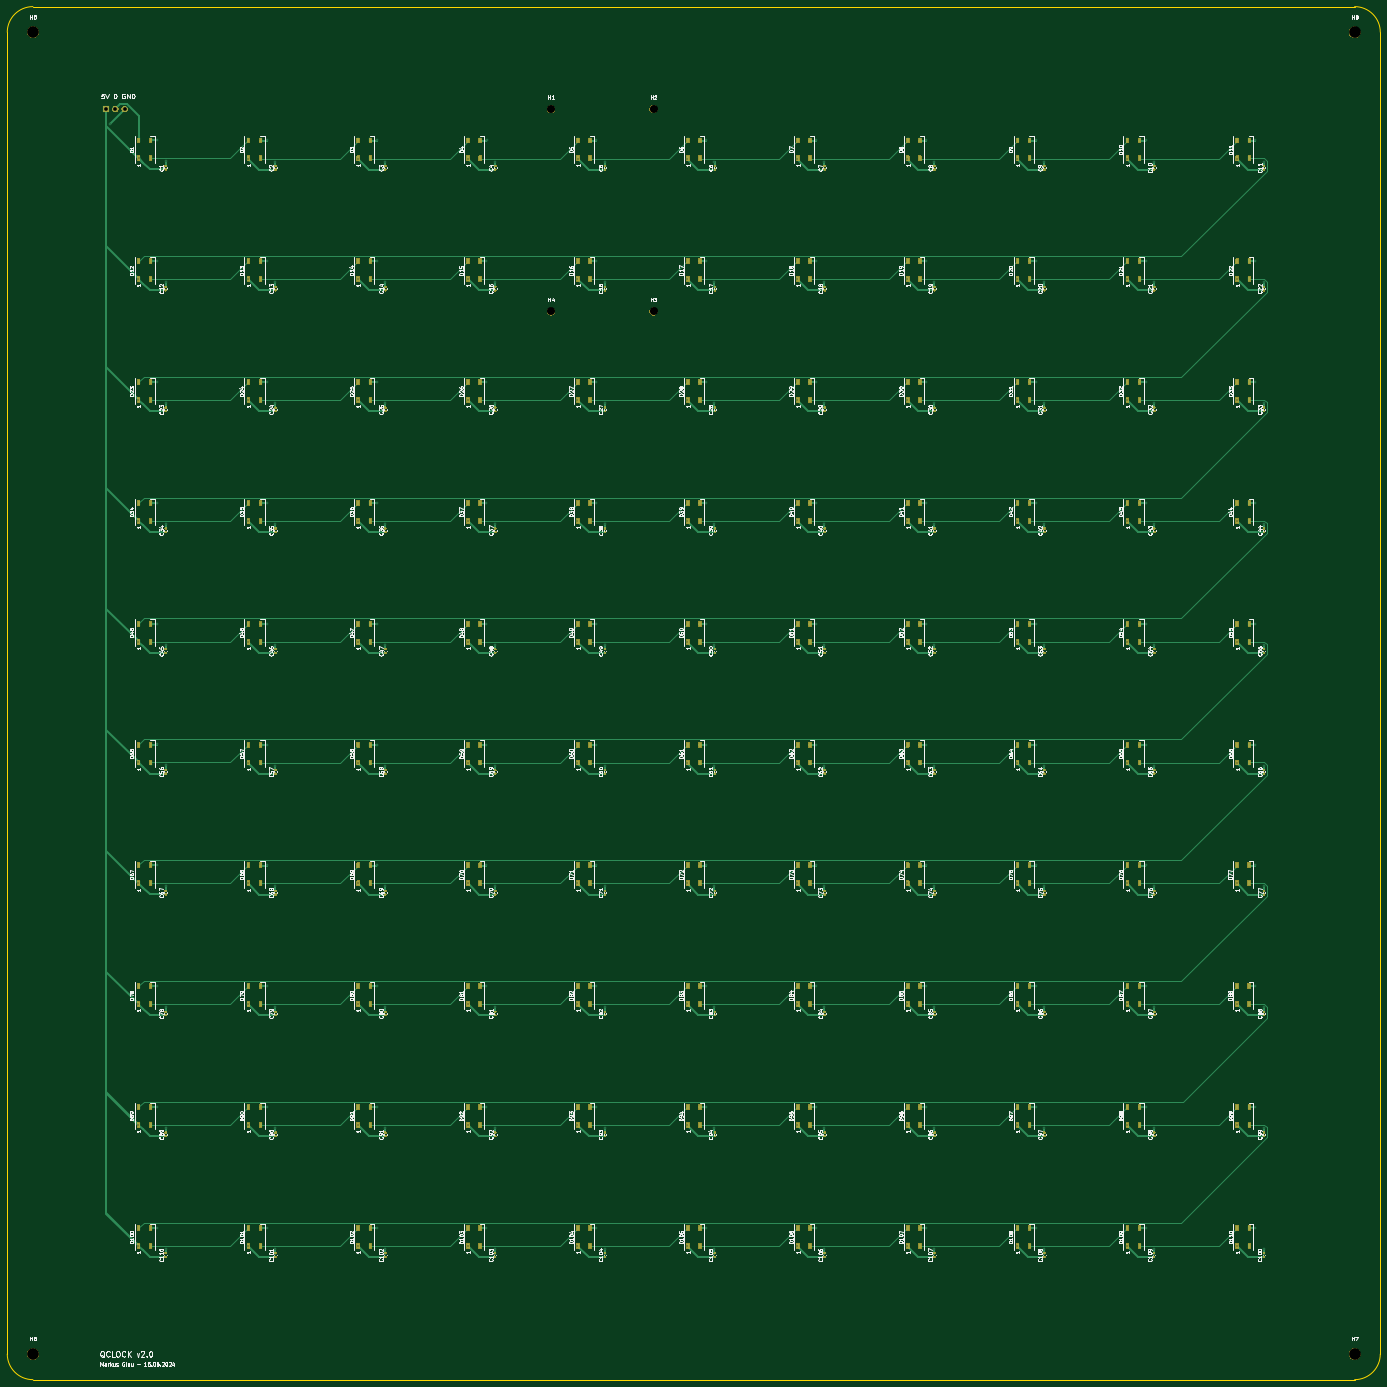
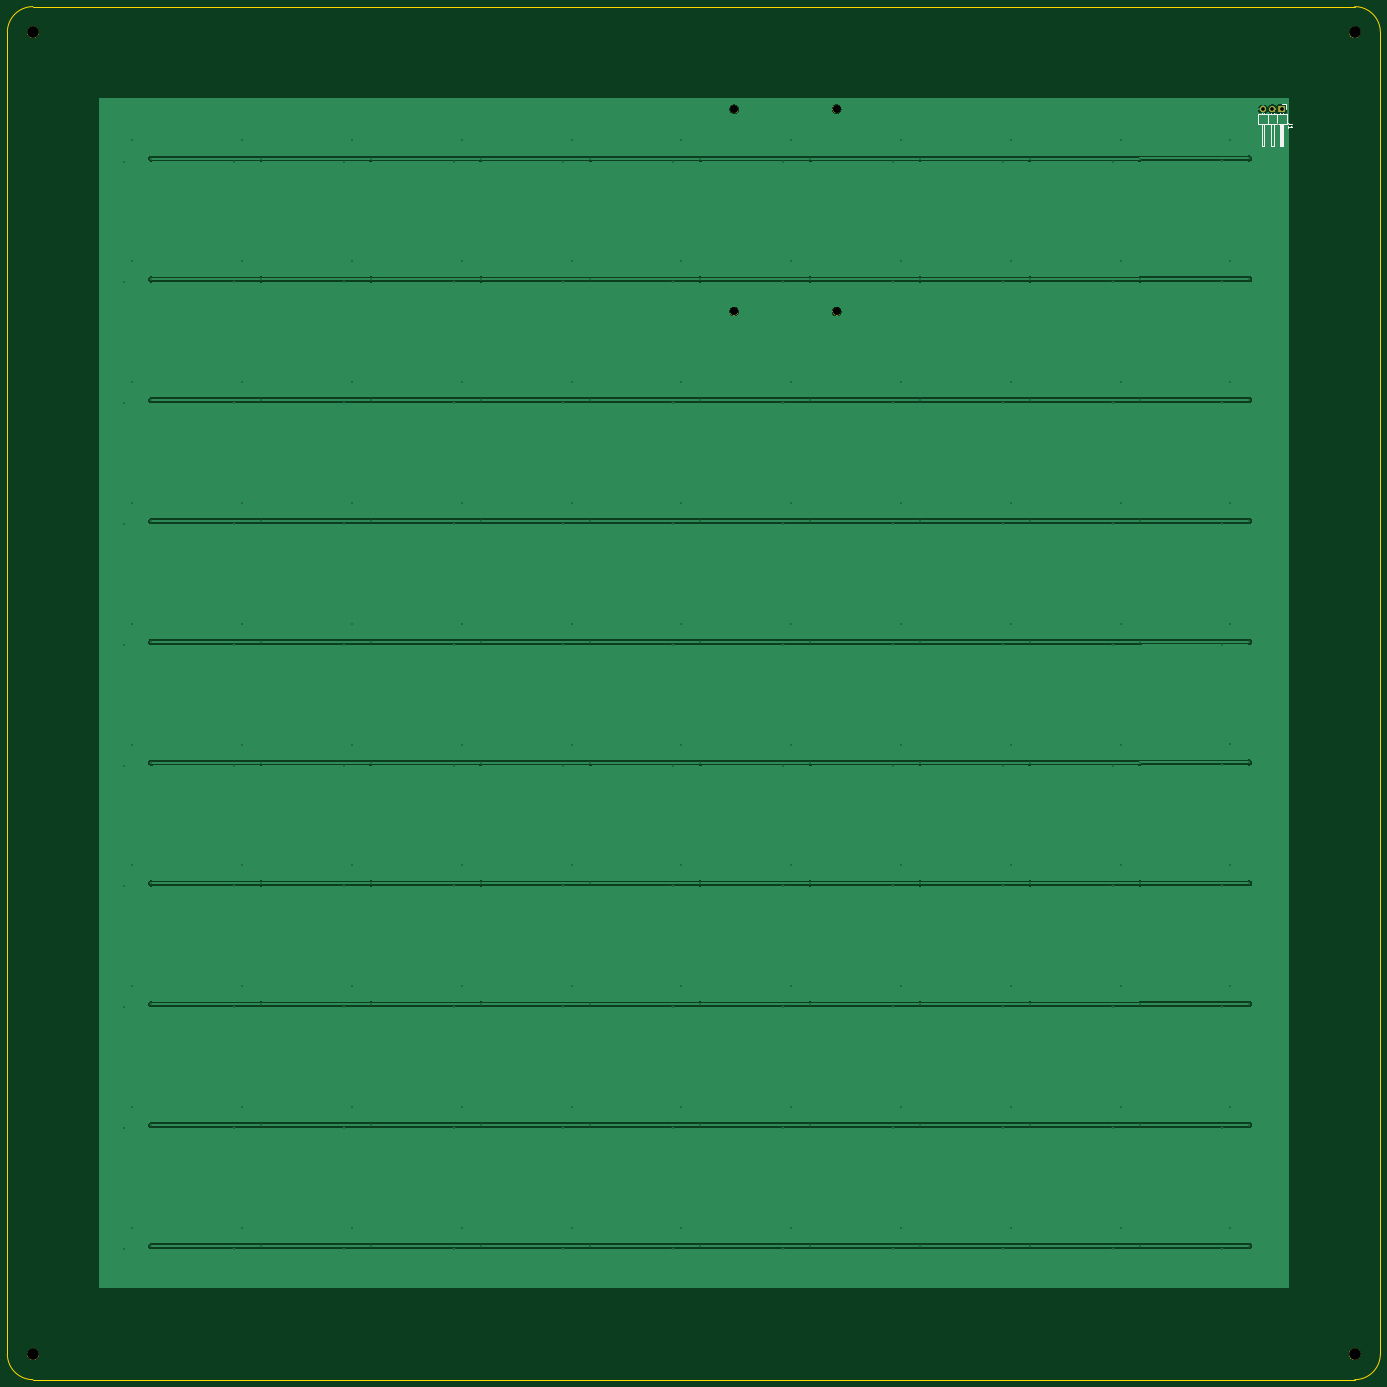
Circuit board: 10 layer files. Board 375.0 x 375.0 mm.
- bottom_copper: qclock-B_Cu.gbr (92651 bytes)
- bottom_mask: qclock-B_Mask.gbr (37085 bytes)
- paste: qclock-B_Paste.gbr (529 bytes)
- bottom_silk: qclock-B_Silkscreen.gbr (2450 bytes)
- outline: qclock-Edge_Cuts.gbr (1146 bytes)
- top_copper: qclock-F_Cu.gbr (77354 bytes)
- top_mask: qclock-F_Mask.gbr (674319 bytes)
- paste: qclock-F_Paste.gbr (18697 bytes)
- top_silk: qclock-F_Silkscreen.gbr (545122 bytes)
- drill: qclock.drl (6478 bytes)

=== bottom_copper: qclock-B_Cu.gbr (92651 bytes, source omitted) ===
=== bottom_mask: qclock-B_Mask.gbr (37085 bytes, source omitted) ===
=== paste: qclock-B_Paste.gbr ===
G04 #@! TF.GenerationSoftware,KiCad,Pcbnew,8.0.2-8.0.2-0~ubuntu22.04.1*
G04 #@! TF.CreationDate,2024-05-18T22:12:29+02:00*
G04 #@! TF.ProjectId,qclock,71636c6f-636b-42e6-9b69-6361645f7063,rev?*
G04 #@! TF.SameCoordinates,Original*
G04 #@! TF.FileFunction,Paste,Bot*
G04 #@! TF.FilePolarity,Positive*
%FSLAX46Y46*%
G04 Gerber Fmt 4.6, Leading zero omitted, Abs format (unit mm)*
G04 Created by KiCad (PCBNEW 8.0.2-8.0.2-0~ubuntu22.04.1) date 2024-05-18 22:12:29*
%MOMM*%
%LPD*%
G01*
G04 APERTURE LIST*
G04 APERTURE END LIST*
M02*

=== bottom_silk: qclock-B_Silkscreen.gbr ===
G04 #@! TF.GenerationSoftware,KiCad,Pcbnew,8.0.2-8.0.2-0~ubuntu22.04.1*
G04 #@! TF.CreationDate,2024-05-18T22:12:29+02:00*
G04 #@! TF.ProjectId,qclock,71636c6f-636b-42e6-9b69-6361645f7063,rev?*
G04 #@! TF.SameCoordinates,Original*
G04 #@! TF.FileFunction,Legend,Bot*
G04 #@! TF.FilePolarity,Positive*
%FSLAX46Y46*%
G04 Gerber Fmt 4.6, Leading zero omitted, Abs format (unit mm)*
G04 Created by KiCad (PCBNEW 8.0.2-8.0.2-0~ubuntu22.04.1) date 2024-05-18 22:12:29*
%MOMM*%
%LPD*%
G01*
G04 APERTURE LIST*
%ADD10C,0.150000*%
%ADD11C,0.120000*%
G04 APERTURE END LIST*
D10*
X49144819Y-57051666D02*
X49859104Y-57051666D01*
X49859104Y-57051666D02*
X50001961Y-57004047D01*
X50001961Y-57004047D02*
X50097200Y-56908809D01*
X50097200Y-56908809D02*
X50144819Y-56765952D01*
X50144819Y-56765952D02*
X50144819Y-56670714D01*
X50144819Y-58051666D02*
X50144819Y-57480238D01*
X50144819Y-57765952D02*
X49144819Y-57765952D01*
X49144819Y-57765952D02*
X49287676Y-57670714D01*
X49287676Y-57670714D02*
X49382914Y-57575476D01*
X49382914Y-57575476D02*
X49430533Y-57480238D01*
D11*
X50630000Y-54440000D02*
X50630000Y-57100000D01*
X50630000Y-57100000D02*
X58370000Y-57100000D01*
X50690000Y-51730000D02*
X51960000Y-51730000D01*
X50690000Y-53000000D02*
X50690000Y-51730000D01*
X51580000Y-54440000D02*
X51580000Y-54110000D01*
X51580000Y-63100000D02*
X51580000Y-57100000D01*
X51640000Y-63100000D02*
X51640000Y-57100000D01*
X51760000Y-63100000D02*
X51760000Y-57100000D01*
X51880000Y-63100000D02*
X51880000Y-57100000D01*
X52000000Y-63100000D02*
X52000000Y-57100000D01*
X52120000Y-63100000D02*
X52120000Y-57100000D01*
X52240000Y-63100000D02*
X52240000Y-57100000D01*
X52340000Y-54440000D02*
X52340000Y-54110000D01*
X52340000Y-57100000D02*
X52340000Y-63100000D01*
X52340000Y-63100000D02*
X51580000Y-63100000D01*
X53230000Y-57100000D02*
X53230000Y-54440000D01*
X54120000Y-54440000D02*
X54120000Y-54042929D01*
X54120000Y-63100000D02*
X54120000Y-57100000D01*
X54880000Y-54440000D02*
X54880000Y-54042929D01*
X54880000Y-57100000D02*
X54880000Y-63100000D01*
X54880000Y-63100000D02*
X54120000Y-63100000D01*
X55770000Y-57100000D02*
X55770000Y-54440000D01*
X56660000Y-54440000D02*
X56660000Y-54042929D01*
X56660000Y-63100000D02*
X56660000Y-57100000D01*
X57420000Y-54440000D02*
X57420000Y-54042929D01*
X57420000Y-57100000D02*
X57420000Y-63100000D01*
X57420000Y-63100000D02*
X56660000Y-63100000D01*
X58370000Y-54440000D02*
X50630000Y-54440000D01*
X58370000Y-57100000D02*
X58370000Y-54440000D01*
M02*

=== outline: qclock-Edge_Cuts.gbr ===
G04 #@! TF.GenerationSoftware,KiCad,Pcbnew,8.0.2-8.0.2-0~ubuntu22.04.1*
G04 #@! TF.CreationDate,2024-05-18T22:12:29+02:00*
G04 #@! TF.ProjectId,qclock,71636c6f-636b-42e6-9b69-6361645f7063,rev?*
G04 #@! TF.SameCoordinates,Original*
G04 #@! TF.FileFunction,Profile,NP*
%FSLAX46Y46*%
G04 Gerber Fmt 4.6, Leading zero omitted, Abs format (unit mm)*
G04 Created by KiCad (PCBNEW 8.0.2-8.0.2-0~ubuntu22.04.1) date 2024-05-18 22:12:29*
%MOMM*%
%LPD*%
G01*
G04 APERTURE LIST*
G04 #@! TA.AperFunction,Profile*
%ADD10C,0.120000*%
G04 #@! TD*
G04 #@! TA.AperFunction,Profile*
%ADD11C,0.200000*%
G04 #@! TD*
G04 APERTURE END LIST*
D10*
X400000000Y-32000000D02*
X400000000Y-393000000D01*
D11*
X25000000Y-32000000D02*
G75*
G02*
X32000000Y-25000000I7000000J0D01*
G01*
X32000000Y-400000000D02*
G75*
G02*
X25000000Y-393000000I0J7000000D01*
G01*
X393000000Y-25000000D02*
G75*
G02*
X400000000Y-32000000I0J-7000000D01*
G01*
D10*
X32000000Y-25000000D02*
X393000000Y-25000000D01*
X25000000Y-32000000D02*
X25000000Y-393000000D01*
X32000000Y-400000000D02*
X393000000Y-400000000D01*
D11*
X400000000Y-393000000D02*
G75*
G02*
X393000000Y-400000000I-7000000J0D01*
G01*
M02*

=== top_copper: qclock-F_Cu.gbr (77354 bytes, source omitted) ===
=== top_mask: qclock-F_Mask.gbr (674319 bytes, source omitted) ===
=== paste: qclock-F_Paste.gbr (18697 bytes, source omitted) ===
=== top_silk: qclock-F_Silkscreen.gbr (545122 bytes, source omitted) ===
=== drill: qclock.drl (6478 bytes, source omitted) ===
